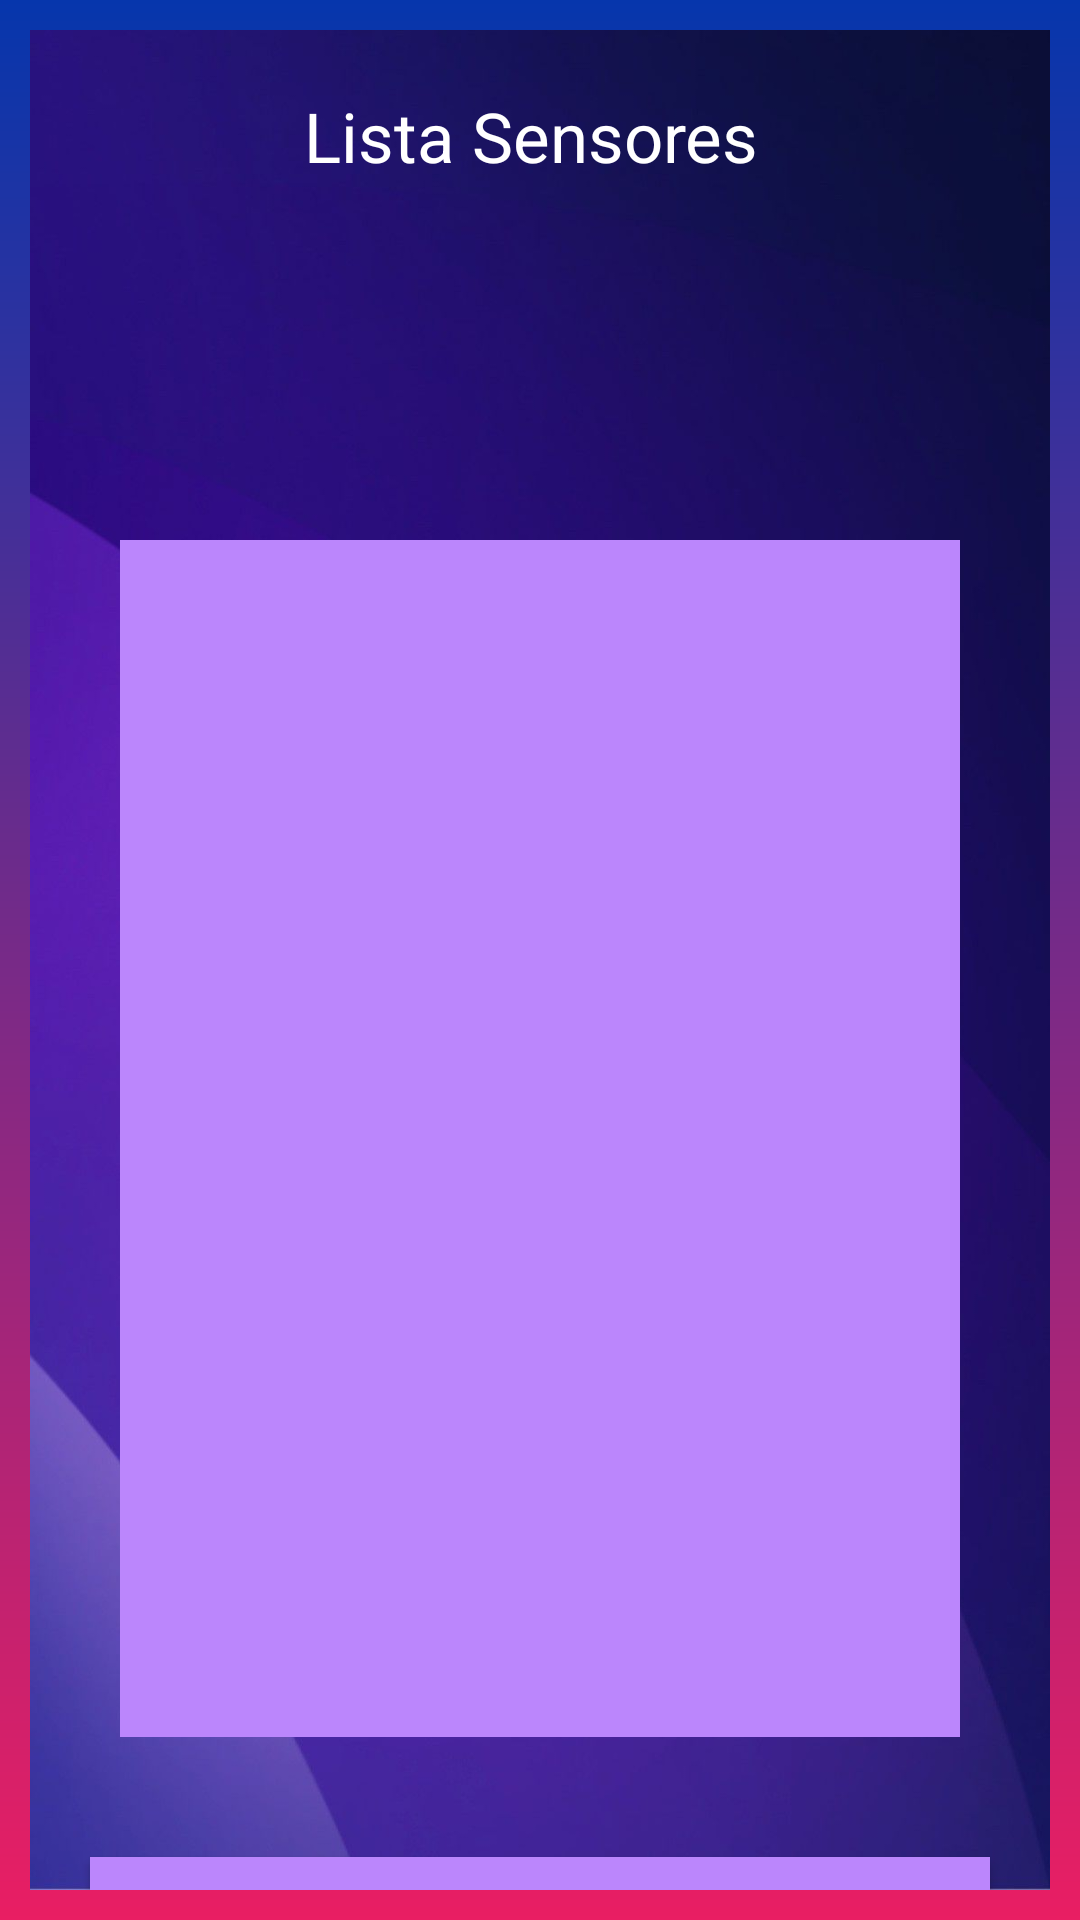

The Android layout XML behind this screen, and the referenced resources:
<!-- AndroidManifest.xml: application theme Theme.VIDA1 -->
<!-- res/layout/activity_informacion_sensores.xml -->
<?xml version="1.0" encoding="utf-8"?>
<androidx.constraintlayout.widget.ConstraintLayout xmlns:android="http://schemas.android.com/apk/res/android"
    xmlns:app="http://schemas.android.com/apk/res-auto"
    xmlns:tools="http://schemas.android.com/tools"
    android:layout_width="match_parent"
    android:layout_height="match_parent"
    android:background="@drawable/fondo1"
    tools:context=".InformacionSensores">

    <androidx.constraintlayout.widget.ConstraintLayout
        android:layout_width="match_parent"
        android:layout_height="match_parent"
        android:id="@+id/margen"
        android:layout_marginTop="10dp"
        android:layout_marginStart="10dp"
        android:layout_marginEnd="10dp"
        android:layout_marginBottom="10dp"
        android:background="@drawable/fondoimg2"
        app:layout_constraintBottom_toBottomOf="parent"
        app:layout_constraintEnd_toEndOf="parent"
        app:layout_constraintStart_toStartOf="parent"
        app:layout_constraintTop_toTopOf="parent">

        <ImageButton
            android:id="@+id/btnregresarLS"
            android:layout_width="59dp"
            android:layout_height="55dp"
            android:layout_marginTop="15dp"
            android:background="@drawable/img5"
            android:backgroundTint="#04FAE5"
            app:layout_constraintEnd_toEndOf="parent"
            app:layout_constraintHorizontal_bias="0.048"
            app:layout_constraintStart_toStartOf="parent"
            app:layout_constraintTop_toTopOf="parent" />

        <ImageView
            android:id="@+id/imageView3"
            android:layout_width="180dp"
            android:layout_height="120dp"
            android:layout_marginTop="50dp"
            app:layout_constraintEnd_toEndOf="parent"
            app:layout_constraintHorizontal_bias="0.502"
            app:layout_constraintStart_toStartOf="parent"
            app:layout_constraintTop_toTopOf="parent"
            app:srcCompat="@drawable/iconoparque" />


        <TextView
            android:id="@+id/textView"
            android:layout_width="wrap_content"
            android:layout_height="wrap_content"
            android:layout_marginTop="20dp"
            android:text="Lista Sensores "
            android:textColor="@color/white"
            android:textSize="23dp"
            app:layout_constraintEnd_toEndOf="parent"
            app:layout_constraintStart_toStartOf="parent"
            app:layout_constraintTop_toTopOf="parent" />

        <LinearLayout
            android:id="@+id/DatosParque"
            android:layout_width="match_parent"
            android:layout_height="wrap_content"
            android:layout_marginTop="170dp"
            android:orientation="vertical"
            android:textAlignment="center"
            app:layout_constraintEnd_toEndOf="parent"
            app:layout_constraintStart_toStartOf="parent"
            app:layout_constraintTop_toTopOf="@+id/margen">

            <androidx.recyclerview.widget.RecyclerView
                android:id="@+id/RclistaSensores"
                android:layout_width="match_parent"
                android:layout_height="399dp"
                android:layout_marginStart="30dp"
                android:layout_marginEnd="30dp"
                android:layout_marginBottom="20dp"
                android:background="@color/purple_200"
                app:layout_constraintBottom_toBottomOf="parent"
                app:layout_constraintEnd_toEndOf="parent"
                app:layout_constraintStart_toStartOf="parent"
                app:layout_constraintTop_toBottomOf="@+id/textView"
                app:layout_constraintVertical_bias="0.0" />

            <Button
                android:id="@+id/btnPaginaRueda"
                android:layout_width="match_parent"
                android:layout_height="match_parent"
                android:text="Rueda de la fortuna"
                android:layout_marginTop="20dp"
                android:layout_marginStart="20dp"
                android:layout_marginBottom="20dp"
                android:layout_marginEnd="20dp"

                android:background="@color/purple_200"
                />


        </LinearLayout>

    </androidx.constraintlayout.widget.ConstraintLayout>

    </androidx.constraintlayout.widget.ConstraintLayout>
<!-- resources referenced by this layout -->
<resources>
  <!-- drawable fondo1 (drawable) -->
  <?xml version="1.0" encoding="utf-8"?>
  <shape xmlns:android="http://schemas.android.com/apk/res/android">
      <gradient
          android:endColor="#E91E63"
          android:startColor="#0636AC"
          android:angle="250"
          >
      </gradient>
  
  </shape>
  <!-- drawable fondoimg2: png bitmap (drawable-v24, 366126 bytes) -->
  <style name="Theme.VIDA1" parent="Theme.MaterialComponents.DayNight.DarkActionBar">
          
          <item name="colorPrimary">@color/purple_500</item>
          <item name="colorPrimaryVariant">@color/purple_700</item>
          <item name="colorOnPrimary">@color/white</item>
          
          <item name="colorSecondary">@color/teal_200</item>
          <item name="colorSecondaryVariant">@color/teal_700</item>
          <item name="colorOnSecondary">@color/black</item>
          
          <item name="android:statusBarColor" tools:targetApi="l">?attr/colorPrimaryVariant</item>
          
      </style>
  <!-- not gathered from this repository: default colours our renderer supplied (Android Studio template values) -->
  <color name="purple_200">#FFBB86FC</color>
  <color name="purple_500">#FF6200EE</color>
  <color name="purple_700">#FF3700B3</color>
  <color name="teal_200">#FF03DAC5</color>
  <color name="teal_700">#FF018786</color>
  <color name="black">#FF000000</color>
  <color name="white">#FFFFFFFF</color>
</resources>
